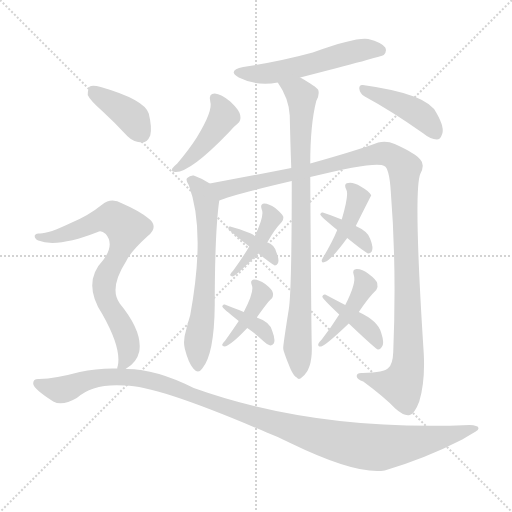
t = 0.00 s
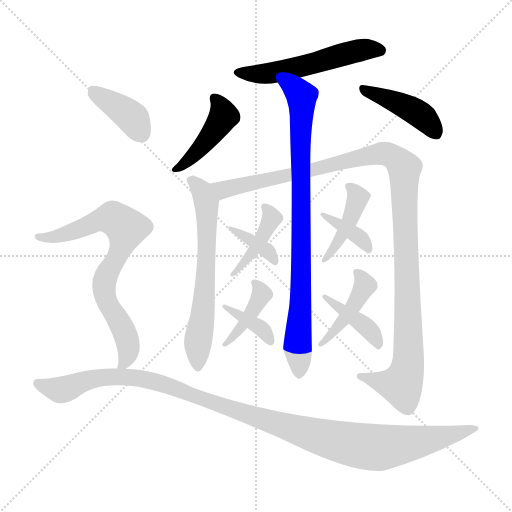
t = 2.41 s
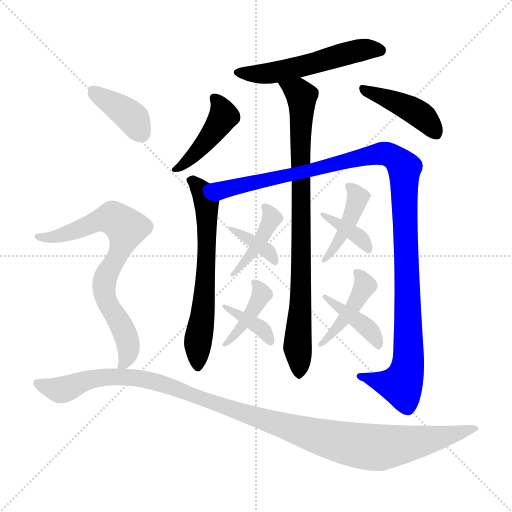
t = 4.82 s
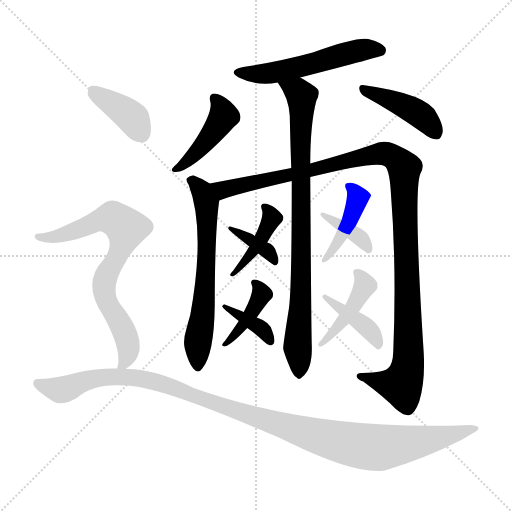
t = 7.23 s
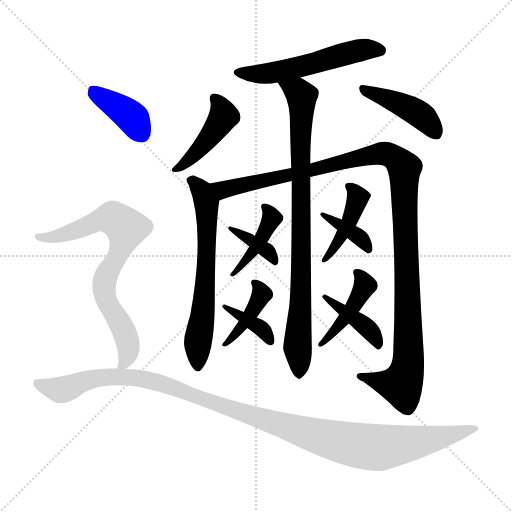
t = 9.64 s
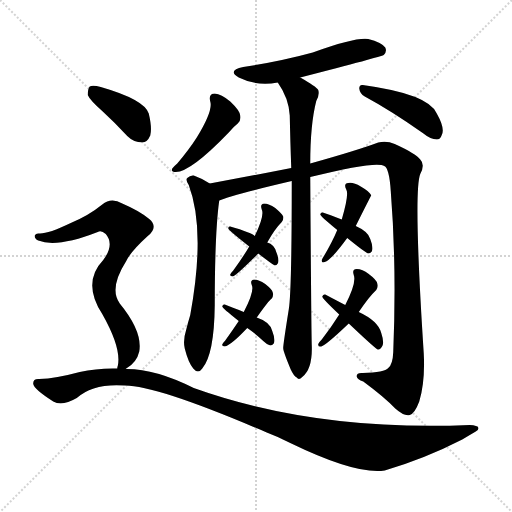
t = 12.05 s

The animated SVG that drew these frames (rendered in a browser with its animation timeline set to each time). Animation: 17 CSS @keyframes rules; one cycle of 12.05 s.

<svg version="1.1" viewBox="0 0 1024 1024" xmlns="http://www.w3.org/2000/svg">
  <g stroke="lightgray" stroke-dasharray="1,1" stroke-width="1" transform="scale(4, 4)">
    <line x1="0" y1="0" x2="256" y2="256"></line>
    <line x1="256" y1="0" x2="0" y2="256"></line>
    <line x1="128" y1="0" x2="128" y2="256"></line>
    <line x1="0" y1="128" x2="256" y2="128"></line>
  </g>
<g transform="scale(1, -1) translate(0, -900)">
   <style type="text/css">
    @keyframes keyframes0 {
      from {
       stroke: blue;
       stroke-dashoffset: 546;
       stroke-width: 128;
       }
       64% {
       animation-timing-function: step-end;
       stroke: blue;
       stroke-dashoffset: 0;
       stroke-width: 128;
       }
       to {
       stroke: black;
       stroke-width: 1024;
       }
       }
       #make-me-a-hanzi-animation-0 {
         animation: keyframes0 0.694336s both;
         animation-delay: 0.000000s;
         animation-timing-function: linear;
       }
    @keyframes keyframes1 {
      from {
       stroke: blue;
       stroke-dashoffset: 437;
       stroke-width: 128;
       }
       59% {
       animation-timing-function: step-end;
       stroke: blue;
       stroke-dashoffset: 0;
       stroke-width: 128;
       }
       to {
       stroke: black;
       stroke-width: 1024;
       }
       }
       #make-me-a-hanzi-animation-1 {
         animation: keyframes1 0.605632s both;
         animation-delay: 0.694336s;
         animation-timing-function: linear;
       }
    @keyframes keyframes2 {
      from {
       stroke: blue;
       stroke-dashoffset: 427;
       stroke-width: 128;
       }
       58% {
       animation-timing-function: step-end;
       stroke: blue;
       stroke-dashoffset: 0;
       stroke-width: 128;
       }
       to {
       stroke: black;
       stroke-width: 1024;
       }
       }
       #make-me-a-hanzi-animation-2 {
         animation: keyframes2 0.597493s both;
         animation-delay: 1.299967s;
         animation-timing-function: linear;
       }
    @keyframes keyframes3 {
      from {
       stroke: blue;
       stroke-dashoffset: 854;
       stroke-width: 128;
       }
       74% {
       animation-timing-function: step-end;
       stroke: blue;
       stroke-dashoffset: 0;
       stroke-width: 128;
       }
       to {
       stroke: black;
       stroke-width: 1024;
       }
       }
       #make-me-a-hanzi-animation-3 {
         animation: keyframes3 0.944987s both;
         animation-delay: 1.897461s;
         animation-timing-function: linear;
       }
    @keyframes keyframes4 {
      from {
       stroke: blue;
       stroke-dashoffset: 639;
       stroke-width: 128;
       }
       68% {
       animation-timing-function: step-end;
       stroke: blue;
       stroke-dashoffset: 0;
       stroke-width: 128;
       }
       to {
       stroke: black;
       stroke-width: 1024;
       }
       }
       #make-me-a-hanzi-animation-4 {
         animation: keyframes4 0.770020s both;
         animation-delay: 2.842448s;
         animation-timing-function: linear;
       }
    @keyframes keyframes5 {
      from {
       stroke: blue;
       stroke-dashoffset: 1177;
       stroke-width: 128;
       }
       79% {
       animation-timing-function: step-end;
       stroke: blue;
       stroke-dashoffset: 0;
       stroke-width: 128;
       }
       to {
       stroke: black;
       stroke-width: 1024;
       }
       }
       #make-me-a-hanzi-animation-5 {
         animation: keyframes5 1.207845s both;
         animation-delay: 3.612467s;
         animation-timing-function: linear;
       }
    @keyframes keyframes6 {
      from {
       stroke: blue;
       stroke-dashoffset: 418;
       stroke-width: 128;
       }
       58% {
       animation-timing-function: step-end;
       stroke: blue;
       stroke-dashoffset: 0;
       stroke-width: 128;
       }
       to {
       stroke: black;
       stroke-width: 1024;
       }
       }
       #make-me-a-hanzi-animation-6 {
         animation: keyframes6 0.590169s both;
         animation-delay: 4.820312s;
         animation-timing-function: linear;
       }
    @keyframes keyframes7 {
      from {
       stroke: blue;
       stroke-dashoffset: 370;
       stroke-width: 128;
       }
       55% {
       animation-timing-function: step-end;
       stroke: blue;
       stroke-dashoffset: 0;
       stroke-width: 128;
       }
       to {
       stroke: black;
       stroke-width: 1024;
       }
       }
       #make-me-a-hanzi-animation-7 {
         animation: keyframes7 0.551107s both;
         animation-delay: 5.410482s;
         animation-timing-function: linear;
       }
    @keyframes keyframes8 {
      from {
       stroke: blue;
       stroke-dashoffset: 403;
       stroke-width: 128;
       }
       57% {
       animation-timing-function: step-end;
       stroke: blue;
       stroke-dashoffset: 0;
       stroke-width: 128;
       }
       to {
       stroke: black;
       stroke-width: 1024;
       }
       }
       #make-me-a-hanzi-animation-8 {
         animation: keyframes8 0.577962s both;
         animation-delay: 5.961589s;
         animation-timing-function: linear;
       }
    @keyframes keyframes9 {
      from {
       stroke: blue;
       stroke-dashoffset: 375;
       stroke-width: 128;
       }
       55% {
       animation-timing-function: step-end;
       stroke: blue;
       stroke-dashoffset: 0;
       stroke-width: 128;
       }
       to {
       stroke: black;
       stroke-width: 1024;
       }
       }
       #make-me-a-hanzi-animation-9 {
         animation: keyframes9 0.555176s both;
         animation-delay: 6.539551s;
         animation-timing-function: linear;
       }
    @keyframes keyframes10 {
      from {
       stroke: blue;
       stroke-dashoffset: 421;
       stroke-width: 128;
       }
       58% {
       animation-timing-function: step-end;
       stroke: blue;
       stroke-dashoffset: 0;
       stroke-width: 128;
       }
       to {
       stroke: black;
       stroke-width: 1024;
       }
       }
       #make-me-a-hanzi-animation-10 {
         animation: keyframes10 0.592611s both;
         animation-delay: 7.094727s;
         animation-timing-function: linear;
       }
    @keyframes keyframes11 {
      from {
       stroke: blue;
       stroke-dashoffset: 375;
       stroke-width: 128;
       }
       55% {
       animation-timing-function: step-end;
       stroke: blue;
       stroke-dashoffset: 0;
       stroke-width: 128;
       }
       to {
       stroke: black;
       stroke-width: 1024;
       }
       }
       #make-me-a-hanzi-animation-11 {
         animation: keyframes11 0.555176s both;
         animation-delay: 7.687337s;
         animation-timing-function: linear;
       }
    @keyframes keyframes12 {
      from {
       stroke: blue;
       stroke-dashoffset: 429;
       stroke-width: 128;
       }
       58% {
       animation-timing-function: step-end;
       stroke: blue;
       stroke-dashoffset: 0;
       stroke-width: 128;
       }
       to {
       stroke: black;
       stroke-width: 1024;
       }
       }
       #make-me-a-hanzi-animation-12 {
         animation: keyframes12 0.599121s both;
         animation-delay: 8.242513s;
         animation-timing-function: linear;
       }
    @keyframes keyframes13 {
      from {
       stroke: blue;
       stroke-dashoffset: 407;
       stroke-width: 128;
       }
       57% {
       animation-timing-function: step-end;
       stroke: blue;
       stroke-dashoffset: 0;
       stroke-width: 128;
       }
       to {
       stroke: black;
       stroke-width: 1024;
       }
       }
       #make-me-a-hanzi-animation-13 {
         animation: keyframes13 0.581217s both;
         animation-delay: 8.841634s;
         animation-timing-function: linear;
       }
    @keyframes keyframes14 {
      from {
       stroke: blue;
       stroke-dashoffset: 390;
       stroke-width: 128;
       }
       56% {
       animation-timing-function: step-end;
       stroke: blue;
       stroke-dashoffset: 0;
       stroke-width: 128;
       }
       to {
       stroke: black;
       stroke-width: 1024;
       }
       }
       #make-me-a-hanzi-animation-14 {
         animation: keyframes14 0.567383s both;
         animation-delay: 9.422852s;
         animation-timing-function: linear;
       }
    @keyframes keyframes15 {
      from {
       stroke: blue;
       stroke-dashoffset: 750;
       stroke-width: 128;
       }
       71% {
       animation-timing-function: step-end;
       stroke: blue;
       stroke-dashoffset: 0;
       stroke-width: 128;
       }
       to {
       stroke: black;
       stroke-width: 1024;
       }
       }
       #make-me-a-hanzi-animation-15 {
         animation: keyframes15 0.860352s both;
         animation-delay: 9.990234s;
         animation-timing-function: linear;
       }
    @keyframes keyframes16 {
      from {
       stroke: blue;
       stroke-dashoffset: 1163;
       stroke-width: 128;
       }
       79% {
       animation-timing-function: step-end;
       stroke: blue;
       stroke-dashoffset: 0;
       stroke-width: 128;
       }
       to {
       stroke: black;
       stroke-width: 1024;
       }
       }
       #make-me-a-hanzi-animation-16 {
         animation: keyframes16 1.196452s both;
         animation-delay: 10.850586s;
         animation-timing-function: linear;
       }
</style>
<path d="M 600.5 745.0 Q 763.5 787.0 767.5 790.0 Q 774.5 797.0 770.5 805.0 Q 763.5 815.0 736.5 822.0 Q 711.5 826.0 625.5 795.0 Q 559.5 777.0 486.5 766.0 Q 453.5 759.0 477.5 745.0 Q 513.5 727.0 555.5 735.0 L 600.5 745.0 Z" fill="lightgray"></path> 
<path d="M 420.5 697.0 Q 426.5 679.0 393.5 625.0 Q 377.5 600.0 354.5 573.0 Q 347.5 567.0 344.5 563.0 Q 341.5 556.0 351.5 556.0 Q 381.5 556.0 457.5 635.0 Q 467.5 647.0 475.5 653.0 Q 482.5 659.0 480.5 669.0 Q 479.5 679.0 460.5 697.0 Q 442.5 712.0 429.5 713.0 Q 416.5 713.0 420.5 697.0 Z" fill="lightgray"></path> 
<path d="M 729.5 707.0 Q 781.5 679.0 845.5 634.0 Q 861.5 621.0 873.5 621.0 Q 880.5 621.0 883.5 630.0 Q 890.5 643.0 873.5 673.0 Q 857.5 712.0 725.5 730.0 Q 718.5 731.0 718.5 723.0 Q 719.5 713.0 729.5 707.0 Z" fill="lightgray"></path> 
<path d="M 583.5 538.0 Q 583.5 315.0 577.5 281.0 Q 565.5 206.0 566.5 203.0 Q 566.5 197.0 581.5 161.0 Q 587.5 148.0 593.5 145.0 Q 597.5 139.0 604.5 146.0 Q 625.5 162.0 623.5 210.0 Q 622.5 244.0 620.5 546.0 L 620.5 573.0 Q 620.5 651.0 632.5 698.0 Q 639.5 710.0 636.5 720.0 Q 632.5 727.0 600.5 745.0 C 574.5 760.0 539.5 761.0 555.5 735.0 Q 577.5 704.0 579.5 669.0 Q 580.5 620.0 582.5 564.0 L 583.5 538.0 Z" fill="lightgray"></path> 
<path d="M 419.5 533.0 Q 404.5 543.0 387.5 549.0 Q 380.5 550.0 374.5 544.0 Q 370.5 540.0 377.5 530.0 Q 411.5 440.0 380.5 270.0 Q 376.5 257.0 372.5 241.0 Q 365.5 219.0 369.5 203.0 Q 376.5 175.0 386.5 163.0 Q 396.5 151.0 404.5 163.0 Q 428.5 191.0 429.5 290.0 Q 429.5 435.0 438.5 499.0 C 441.5 520.0 441.5 520.0 419.5 533.0 Z" fill="lightgray"></path> 
<path d="M 620.5 546.0 Q 753.5 579.0 768.5 568.0 Q 778.5 564.0 781.5 518.0 Q 793.5 367.0 786.5 196.0 Q 785.5 171.0 776.5 164.0 Q 769.5 155.0 725.5 154.0 Q 712.5 155.0 713.5 147.0 Q 714.5 141.0 726.5 137.0 Q 768.5 106.0 790.5 83.0 Q 808.5 67.0 819.5 70.0 Q 829.5 73.0 838.5 97.0 Q 850.5 137.0 847.5 193.0 Q 826.5 517.0 840.5 552.0 Q 850.5 571.0 840.5 581.0 Q 831.5 593.0 789.5 612.0 Q 773.5 619.0 756.5 615.0 Q 713.5 599.0 620.5 573.0 L 582.5 564.0 Q 501.5 548.0 419.5 533.0 C 389.5 528.0 410.5 489.0 438.5 499.0 Q 459.5 509.0 583.5 538.0 L 620.5 546.0 Z" fill="lightgray"></path> 
<path d="M 534.5 415.0 Q 549.5 442.0 563.5 456.0 Q 567.5 460.0 566.5 467.0 Q 563.5 473.0 550.5 484.0 Q 537.5 493.0 528.5 493.0 Q 519.5 492.0 523.5 481.0 Q 529.5 469.0 509.5 428.0 L 498.5 407.0 Q 485.5 385.0 466.5 359.0 Q 462.5 355.0 460.5 351.0 Q 459.5 347.0 465.5 347.0 Q 471.5 348.0 516.5 393.0 L 534.5 415.0 Z" fill="lightgray"></path> 
<path d="M 516.5 393.0 Q 543.5 372.0 549.5 369.0 Q 553.5 369.0 555.5 373.0 Q 559.5 379.0 552.5 396.0 Q 548.5 411.0 534.5 415.0 L 509.5 428.0 Q 502.5 435.0 460.5 447.0 Q 456.5 448.0 456.5 443.0 Q 456.5 440.0 498.5 407.0 L 516.5 393.0 Z" fill="lightgray"></path> 
<path d="M 513.5 265.0 Q 537.5 299.0 543.5 303.0 Q 547.5 309.0 545.5 315.0 Q 544.5 321.0 530.5 332.0 Q 517.5 341.0 508.5 341.0 Q 499.5 340.0 503.5 330.0 Q 509.5 318.0 487.5 276.0 L 477.5 258.0 Q 465.5 240.0 450.5 219.0 Q 446.5 215.0 444.5 211.0 Q 443.5 207.0 449.5 207.0 Q 462.5 210.0 494.5 244.0 L 513.5 265.0 Z" fill="lightgray"></path> 
<path d="M 494.5 244.0 Q 509.5 234.0 526.5 218.0 Q 533.5 211.0 540.5 209.0 Q 544.5 209.0 547.5 213.0 Q 551.5 220.0 544.5 238.0 Q 540.5 256.0 513.5 265.0 L 487.5 276.0 Q 463.5 286.0 449.5 291.0 Q 445.5 292.0 444.5 287.0 Q 444.5 284.0 477.5 258.0 L 494.5 244.0 Z" fill="lightgray"></path> 
<path d="M 711.5 448.0 Q 741.5 508.0 742.5 509.0 Q 741.5 510.0 741.5 511.0 Q 738.5 517.0 721.5 527.0 Q 706.5 536.0 696.5 534.0 Q 686.5 533.0 692.5 521.0 Q 698.5 512.0 683.5 461.0 L 674.5 440.0 Q 664.5 416.0 648.5 389.0 Q 644.5 383.0 643.5 380.0 Q 642.5 373.0 649.5 376.0 Q 661.5 379.0 694.5 424.0 L 711.5 448.0 Z" fill="lightgray"></path> 
<path d="M 694.5 424.0 Q 731.5 394.0 736.5 393.0 Q 740.5 393.0 743.5 397.0 Q 747.5 404.0 740.5 422.0 Q 736.5 437.0 711.5 448.0 L 683.5 461.0 Q 658.5 471.0 645.5 475.0 Q 641.5 476.0 640.5 471.0 Q 640.5 468.0 674.5 440.0 L 694.5 424.0 Z" fill="lightgray"></path> 
<path d="M 717.5 276.0 Q 738.5 307.0 752.5 320.0 Q 756.5 326.0 754.5 333.0 Q 753.5 340.0 737.5 352.0 Q 724.5 362.0 713.5 362.0 Q 703.5 362.0 707.5 350.0 Q 713.5 335.0 690.5 290.0 L 678.5 271.0 Q 663.5 247.0 643.5 221.0 Q 637.5 215.0 636.5 212.0 Q 635.5 206.0 642.5 207.0 Q 652.5 210.0 697.5 253.0 L 717.5 276.0 Z" fill="lightgray"></path> 
<path d="M 697.5 253.0 Q 751.5 202.0 755.5 201.0 Q 759.5 200.0 763.5 206.0 Q 769.5 213.0 762.5 234.0 Q 756.5 258.0 717.5 276.0 L 690.5 290.0 Q 665.5 303.0 650.5 311.0 Q 646.5 312.0 644.5 307.0 Q 644.5 303.0 678.5 271.0 L 697.5 253.0 Z" fill="lightgray"></path> 
<path d="M 205.5 677.0 Q 229.5 655.0 254.5 628.0 Q 267.5 615.0 284.5 615.0 Q 294.5 615.0 300.5 629.0 Q 304.5 644.0 297.5 673.0 Q 288.5 701.0 201.5 726.0 Q 185.5 730.0 179.5 727.0 Q 175.5 723.0 175.5 710.0 Q 179.5 700.0 205.5 677.0 Z" fill="lightgray"></path> 
<path d="M 251.5 162.0 Q 251.5 163.0 252.5 163.0 Q 273.5 175.0 278.5 197.0 Q 285.5 237.0 239.5 293.0 Q 217.5 323.0 252.5 378.0 Q 261.5 397.0 295.5 428.0 Q 317.5 446.0 298.5 462.0 Q 279.5 478.0 244.5 493.0 Q 222.5 506.0 204.5 491.0 Q 177.5 469.0 141.5 454.0 Q 95.5 432.0 78.5 433.0 Q 71.5 434.0 69.5 429.0 Q 68.5 423.0 76.5 419.0 Q 113.5 404.0 195.5 436.0 Q 202.5 440.0 211.5 432.0 Q 229.5 411.0 206.5 380.0 Q 163.5 335.0 204.5 272.0 Q 243.5 203.0 235.5 168.0 Q 234.5 167.0 234.5 163.0 C 232.5 147.0 232.5 147.0 251.5 162.0 Z" fill="lightgray"></path> 
<path d="M 234.5 163.0 Q 194.5 164.0 159.5 156.0 Q 111.5 143.0 78.5 142.0 Q 65.5 143.0 66.5 132.0 Q 67.5 122.0 106.5 97.0 Q 124.5 87.0 153.5 104.0 Q 186.5 134.0 250.5 129.0 Q 314.5 129.0 533.5 35.0 Q 557.5 26.0 580.5 14.0 Q 712.5 -50.0 769.5 -41.0 Q 850.5 -17.0 924.5 21.0 Q 939.5 30.0 951.5 37.0 Q 958.5 40.0 956.5 45.0 Q 955.5 49.0 939.5 50.0 Q 630.5 37.0 387.5 124.0 Q 309.5 163.0 251.5 162.0 L 234.5 163.0 Z" fill="lightgray"></path> 
      <clipPath id="make-me-a-hanzi-clip-0">
      <path d="M 600.5 745.0 Q 763.5 787.0 767.5 790.0 Q 774.5 797.0 770.5 805.0 Q 763.5 815.0 736.5 822.0 Q 711.5 826.0 625.5 795.0 Q 559.5 777.0 486.5 766.0 Q 453.5 759.0 477.5 745.0 Q 513.5 727.0 555.5 735.0 L 600.5 745.0 Z" fill="lightgray"></path>
      </clipPath>
      <path clip-path="url(#make-me-a-hanzi-clip-0)" d="M 479.5 757.0 L 503.5 751.0 L 544.5 754.0 L 726.5 801.0 L 762.5 799.0 " fill="none" id="make-me-a-hanzi-animation-0" stroke-dasharray="418 836" stroke-linecap="round"></path>

      <clipPath id="make-me-a-hanzi-clip-1">
      <path d="M 420.5 697.0 Q 426.5 679.0 393.5 625.0 Q 377.5 600.0 354.5 573.0 Q 347.5 567.0 344.5 563.0 Q 341.5 556.0 351.5 556.0 Q 381.5 556.0 457.5 635.0 Q 467.5 647.0 475.5 653.0 Q 482.5 659.0 480.5 669.0 Q 479.5 679.0 460.5 697.0 Q 442.5 712.0 429.5 713.0 Q 416.5 713.0 420.5 697.0 Z" fill="lightgray"></path>
      </clipPath>
      <path clip-path="url(#make-me-a-hanzi-clip-1)" d="M 428.5 703.0 L 447.5 668.0 L 385.5 587.0 L 353.5 565.0 " fill="none" id="make-me-a-hanzi-animation-1" stroke-dasharray="309 618" stroke-linecap="round"></path>

      <clipPath id="make-me-a-hanzi-clip-2">
      <path d="M 729.5 707.0 Q 781.5 679.0 845.5 634.0 Q 861.5 621.0 873.5 621.0 Q 880.5 621.0 883.5 630.0 Q 890.5 643.0 873.5 673.0 Q 857.5 712.0 725.5 730.0 Q 718.5 731.0 718.5 723.0 Q 719.5 713.0 729.5 707.0 Z" fill="lightgray"></path>
      </clipPath>
      <path clip-path="url(#make-me-a-hanzi-clip-2)" d="M 727.5 721.0 L 834.5 674.0 L 858.5 655.0 L 870.5 635.0 " fill="none" id="make-me-a-hanzi-animation-2" stroke-dasharray="299 598" stroke-linecap="round"></path>

      <clipPath id="make-me-a-hanzi-clip-3">
      <path d="M 583.5 538.0 Q 583.5 315.0 577.5 281.0 Q 565.5 206.0 566.5 203.0 Q 566.5 197.0 581.5 161.0 Q 587.5 148.0 593.5 145.0 Q 597.5 139.0 604.5 146.0 Q 625.5 162.0 623.5 210.0 Q 622.5 244.0 620.5 546.0 L 620.5 573.0 Q 620.5 651.0 632.5 698.0 Q 639.5 710.0 636.5 720.0 Q 632.5 727.0 600.5 745.0 C 574.5 760.0 539.5 761.0 555.5 735.0 Q 577.5 704.0 579.5 669.0 Q 580.5 620.0 582.5 564.0 L 583.5 538.0 Z" fill="lightgray"></path>
      </clipPath>
      <path clip-path="url(#make-me-a-hanzi-clip-3)" d="M 564.5 732.0 L 603.5 708.0 L 598.5 156.0 " fill="none" id="make-me-a-hanzi-animation-3" stroke-dasharray="726 1452" stroke-linecap="round"></path>

      <clipPath id="make-me-a-hanzi-clip-4">
      <path d="M 419.5 533.0 Q 404.5 543.0 387.5 549.0 Q 380.5 550.0 374.5 544.0 Q 370.5 540.0 377.5 530.0 Q 411.5 440.0 380.5 270.0 Q 376.5 257.0 372.5 241.0 Q 365.5 219.0 369.5 203.0 Q 376.5 175.0 386.5 163.0 Q 396.5 151.0 404.5 163.0 Q 428.5 191.0 429.5 290.0 Q 429.5 435.0 438.5 499.0 C 441.5 520.0 441.5 520.0 419.5 533.0 Z" fill="lightgray"></path>
      </clipPath>
      <path clip-path="url(#make-me-a-hanzi-clip-4)" d="M 383.5 539.0 L 404.5 517.0 L 413.5 487.0 L 410.5 320.0 L 395.5 219.0 L 395.5 167.0 " fill="none" id="make-me-a-hanzi-animation-4" stroke-dasharray="511 1022" stroke-linecap="round"></path>

      <clipPath id="make-me-a-hanzi-clip-5">
      <path d="M 620.5 546.0 Q 753.5 579.0 768.5 568.0 Q 778.5 564.0 781.5 518.0 Q 793.5 367.0 786.5 196.0 Q 785.5 171.0 776.5 164.0 Q 769.5 155.0 725.5 154.0 Q 712.5 155.0 713.5 147.0 Q 714.5 141.0 726.5 137.0 Q 768.5 106.0 790.5 83.0 Q 808.5 67.0 819.5 70.0 Q 829.5 73.0 838.5 97.0 Q 850.5 137.0 847.5 193.0 Q 826.5 517.0 840.5 552.0 Q 850.5 571.0 840.5 581.0 Q 831.5 593.0 789.5 612.0 Q 773.5 619.0 756.5 615.0 Q 713.5 599.0 620.5 573.0 L 582.5 564.0 Q 501.5 548.0 419.5 533.0 C 389.5 528.0 410.5 489.0 438.5 499.0 Q 459.5 509.0 583.5 538.0 L 620.5 546.0 Z" fill="lightgray"></path>
      </clipPath>
      <path clip-path="url(#make-me-a-hanzi-clip-5)" d="M 427.5 530.0 L 450.5 521.0 L 758.5 593.0 L 776.5 591.0 L 801.5 573.0 L 808.5 560.0 L 816.5 307.0 L 813.5 157.0 L 802.5 130.0 L 720.5 148.0 " fill="none" id="make-me-a-hanzi-animation-5" stroke-dasharray="1049 2098" stroke-linecap="round"></path>

      <clipPath id="make-me-a-hanzi-clip-6">
      <path d="M 534.5 415.0 Q 549.5 442.0 563.5 456.0 Q 567.5 460.0 566.5 467.0 Q 563.5 473.0 550.5 484.0 Q 537.5 493.0 528.5 493.0 Q 519.5 492.0 523.5 481.0 Q 529.5 469.0 509.5 428.0 L 498.5 407.0 Q 485.5 385.0 466.5 359.0 Q 462.5 355.0 460.5 351.0 Q 459.5 347.0 465.5 347.0 Q 471.5 348.0 516.5 393.0 L 534.5 415.0 Z" fill="lightgray"></path>
      </clipPath>
      <path clip-path="url(#make-me-a-hanzi-clip-6)" d="M 531.5 485.0 L 543.5 464.0 L 533.5 441.0 L 503.5 390.0 L 465.5 352.0 " fill="none" id="make-me-a-hanzi-animation-6" stroke-dasharray="290 580" stroke-linecap="round"></path>

      <clipPath id="make-me-a-hanzi-clip-7">
      <path d="M 516.5 393.0 Q 543.5 372.0 549.5 369.0 Q 553.5 369.0 555.5 373.0 Q 559.5 379.0 552.5 396.0 Q 548.5 411.0 534.5 415.0 L 509.5 428.0 Q 502.5 435.0 460.5 447.0 Q 456.5 448.0 456.5 443.0 Q 456.5 440.0 498.5 407.0 L 516.5 393.0 Z" fill="lightgray"></path>
      </clipPath>
      <path clip-path="url(#make-me-a-hanzi-clip-7)" d="M 460.5 443.0 L 537.5 396.0 L 549.5 376.0 " fill="none" id="make-me-a-hanzi-animation-7" stroke-dasharray="242 484" stroke-linecap="round"></path>

      <clipPath id="make-me-a-hanzi-clip-8">
      <path d="M 513.5 265.0 Q 537.5 299.0 543.5 303.0 Q 547.5 309.0 545.5 315.0 Q 544.5 321.0 530.5 332.0 Q 517.5 341.0 508.5 341.0 Q 499.5 340.0 503.5 330.0 Q 509.5 318.0 487.5 276.0 L 477.5 258.0 Q 465.5 240.0 450.5 219.0 Q 446.5 215.0 444.5 211.0 Q 443.5 207.0 449.5 207.0 Q 462.5 210.0 494.5 244.0 L 513.5 265.0 Z" fill="lightgray"></path>
      </clipPath>
      <path clip-path="url(#make-me-a-hanzi-clip-8)" d="M 511.5 333.0 L 521.5 307.0 L 481.5 242.0 L 450.5 213.0 " fill="none" id="make-me-a-hanzi-animation-8" stroke-dasharray="275 550" stroke-linecap="round"></path>

      <clipPath id="make-me-a-hanzi-clip-9">
      <path d="M 494.5 244.0 Q 509.5 234.0 526.5 218.0 Q 533.5 211.0 540.5 209.0 Q 544.5 209.0 547.5 213.0 Q 551.5 220.0 544.5 238.0 Q 540.5 256.0 513.5 265.0 L 487.5 276.0 Q 463.5 286.0 449.5 291.0 Q 445.5 292.0 444.5 287.0 Q 444.5 284.0 477.5 258.0 L 494.5 244.0 Z" fill="lightgray"></path>
      </clipPath>
      <path clip-path="url(#make-me-a-hanzi-clip-9)" d="M 448.5 287.0 L 464.5 280.0 L 471.5 269.0 L 515.5 249.0 L 540.5 218.0 " fill="none" id="make-me-a-hanzi-animation-9" stroke-dasharray="247 494" stroke-linecap="round"></path>

      <clipPath id="make-me-a-hanzi-clip-10">
      <path d="M 711.5 448.0 Q 741.5 508.0 742.5 509.0 Q 741.5 510.0 741.5 511.0 Q 738.5 517.0 721.5 527.0 Q 706.5 536.0 696.5 534.0 Q 686.5 533.0 692.5 521.0 Q 698.5 512.0 683.5 461.0 L 674.5 440.0 Q 664.5 416.0 648.5 389.0 Q 644.5 383.0 643.5 380.0 Q 642.5 373.0 649.5 376.0 Q 661.5 379.0 694.5 424.0 L 711.5 448.0 Z" fill="lightgray"></path>
      </clipPath>
      <path clip-path="url(#make-me-a-hanzi-clip-10)" d="M 701.5 525.0 L 715.5 502.0 L 710.5 486.0 L 681.5 421.0 L 649.5 383.0 " fill="none" id="make-me-a-hanzi-animation-10" stroke-dasharray="293 586" stroke-linecap="round"></path>

      <clipPath id="make-me-a-hanzi-clip-11">
      <path d="M 694.5 424.0 Q 731.5 394.0 736.5 393.0 Q 740.5 393.0 743.5 397.0 Q 747.5 404.0 740.5 422.0 Q 736.5 437.0 711.5 448.0 L 683.5 461.0 Q 658.5 471.0 645.5 475.0 Q 641.5 476.0 640.5 471.0 Q 640.5 468.0 674.5 440.0 L 694.5 424.0 Z" fill="lightgray"></path>
      </clipPath>
      <path clip-path="url(#make-me-a-hanzi-clip-11)" d="M 644.5 471.0 L 720.5 424.0 L 737.5 400.0 " fill="none" id="make-me-a-hanzi-animation-11" stroke-dasharray="247 494" stroke-linecap="round"></path>

      <clipPath id="make-me-a-hanzi-clip-12">
      <path d="M 717.5 276.0 Q 738.5 307.0 752.5 320.0 Q 756.5 326.0 754.5 333.0 Q 753.5 340.0 737.5 352.0 Q 724.5 362.0 713.5 362.0 Q 703.5 362.0 707.5 350.0 Q 713.5 335.0 690.5 290.0 L 678.5 271.0 Q 663.5 247.0 643.5 221.0 Q 637.5 215.0 636.5 212.0 Q 635.5 206.0 642.5 207.0 Q 652.5 210.0 697.5 253.0 L 717.5 276.0 Z" fill="lightgray"></path>
      </clipPath>
      <path clip-path="url(#make-me-a-hanzi-clip-12)" d="M 717.5 353.0 L 729.5 330.0 L 725.5 320.0 L 683.5 252.0 L 642.5 213.0 " fill="none" id="make-me-a-hanzi-animation-12" stroke-dasharray="301 602" stroke-linecap="round"></path>

      <clipPath id="make-me-a-hanzi-clip-13">
      <path d="M 697.5 253.0 Q 751.5 202.0 755.5 201.0 Q 759.5 200.0 763.5 206.0 Q 769.5 213.0 762.5 234.0 Q 756.5 258.0 717.5 276.0 L 690.5 290.0 Q 665.5 303.0 650.5 311.0 Q 646.5 312.0 644.5 307.0 Q 644.5 303.0 678.5 271.0 L 697.5 253.0 Z" fill="lightgray"></path>
      </clipPath>
      <path clip-path="url(#make-me-a-hanzi-clip-13)" d="M 648.5 307.0 L 731.5 248.0 L 752.5 223.0 L 757.5 207.0 " fill="none" id="make-me-a-hanzi-animation-13" stroke-dasharray="279 558" stroke-linecap="round"></path>

      <clipPath id="make-me-a-hanzi-clip-14">
      <path d="M 205.5 677.0 Q 229.5 655.0 254.5 628.0 Q 267.5 615.0 284.5 615.0 Q 294.5 615.0 300.5 629.0 Q 304.5 644.0 297.5 673.0 Q 288.5 701.0 201.5 726.0 Q 185.5 730.0 179.5 727.0 Q 175.5 723.0 175.5 710.0 Q 179.5 700.0 205.5 677.0 Z" fill="lightgray"></path>
      </clipPath>
      <path clip-path="url(#make-me-a-hanzi-clip-14)" d="M 184.5 721.0 L 262.5 666.0 L 282.5 633.0 " fill="none" id="make-me-a-hanzi-animation-14" stroke-dasharray="262 524" stroke-linecap="round"></path>

      <clipPath id="make-me-a-hanzi-clip-15">
      <path d="M 251.5 162.0 Q 251.5 163.0 252.5 163.0 Q 273.5 175.0 278.5 197.0 Q 285.5 237.0 239.5 293.0 Q 217.5 323.0 252.5 378.0 Q 261.5 397.0 295.5 428.0 Q 317.5 446.0 298.5 462.0 Q 279.5 478.0 244.5 493.0 Q 222.5 506.0 204.5 491.0 Q 177.5 469.0 141.5 454.0 Q 95.5 432.0 78.5 433.0 Q 71.5 434.0 69.5 429.0 Q 68.5 423.0 76.5 419.0 Q 113.5 404.0 195.5 436.0 Q 202.5 440.0 211.5 432.0 Q 229.5 411.0 206.5 380.0 Q 163.5 335.0 204.5 272.0 Q 243.5 203.0 235.5 168.0 Q 234.5 167.0 234.5 163.0 C 232.5 147.0 232.5 147.0 251.5 162.0 Z" fill="lightgray"></path>
      </clipPath>
      <path clip-path="url(#make-me-a-hanzi-clip-15)" d="M 76.5 426.0 L 129.5 431.0 L 216.5 464.0 L 238.5 457.0 L 252.5 444.0 L 242.5 404.0 L 212.5 350.0 L 207.5 330.0 L 211.5 305.0 L 245.5 244.0 L 255.5 213.0 L 251.5 177.0 L 238.5 165.0 " fill="none" id="make-me-a-hanzi-animation-15" stroke-dasharray="622 1244" stroke-linecap="round"></path>

      <clipPath id="make-me-a-hanzi-clip-16">
      <path d="M 234.5 163.0 Q 194.5 164.0 159.5 156.0 Q 111.5 143.0 78.5 142.0 Q 65.5 143.0 66.5 132.0 Q 67.5 122.0 106.5 97.0 Q 124.5 87.0 153.5 104.0 Q 186.5 134.0 250.5 129.0 Q 314.5 129.0 533.5 35.0 Q 557.5 26.0 580.5 14.0 Q 712.5 -50.0 769.5 -41.0 Q 850.5 -17.0 924.5 21.0 Q 939.5 30.0 951.5 37.0 Q 958.5 40.0 956.5 45.0 Q 955.5 49.0 939.5 50.0 Q 630.5 37.0 387.5 124.0 Q 309.5 163.0 251.5 162.0 L 234.5 163.0 Z" fill="lightgray"></path>
      </clipPath>
      <path clip-path="url(#make-me-a-hanzi-clip-16)" d="M 75.5 133.0 L 123.5 120.0 L 197.5 145.0 L 296.5 141.0 L 603.5 36.0 L 747.5 5.0 L 822.5 13.0 L 951.5 43.0 " fill="none" id="make-me-a-hanzi-animation-16" stroke-dasharray="1035 2070" stroke-linecap="round"></path>

</g>
</svg>
